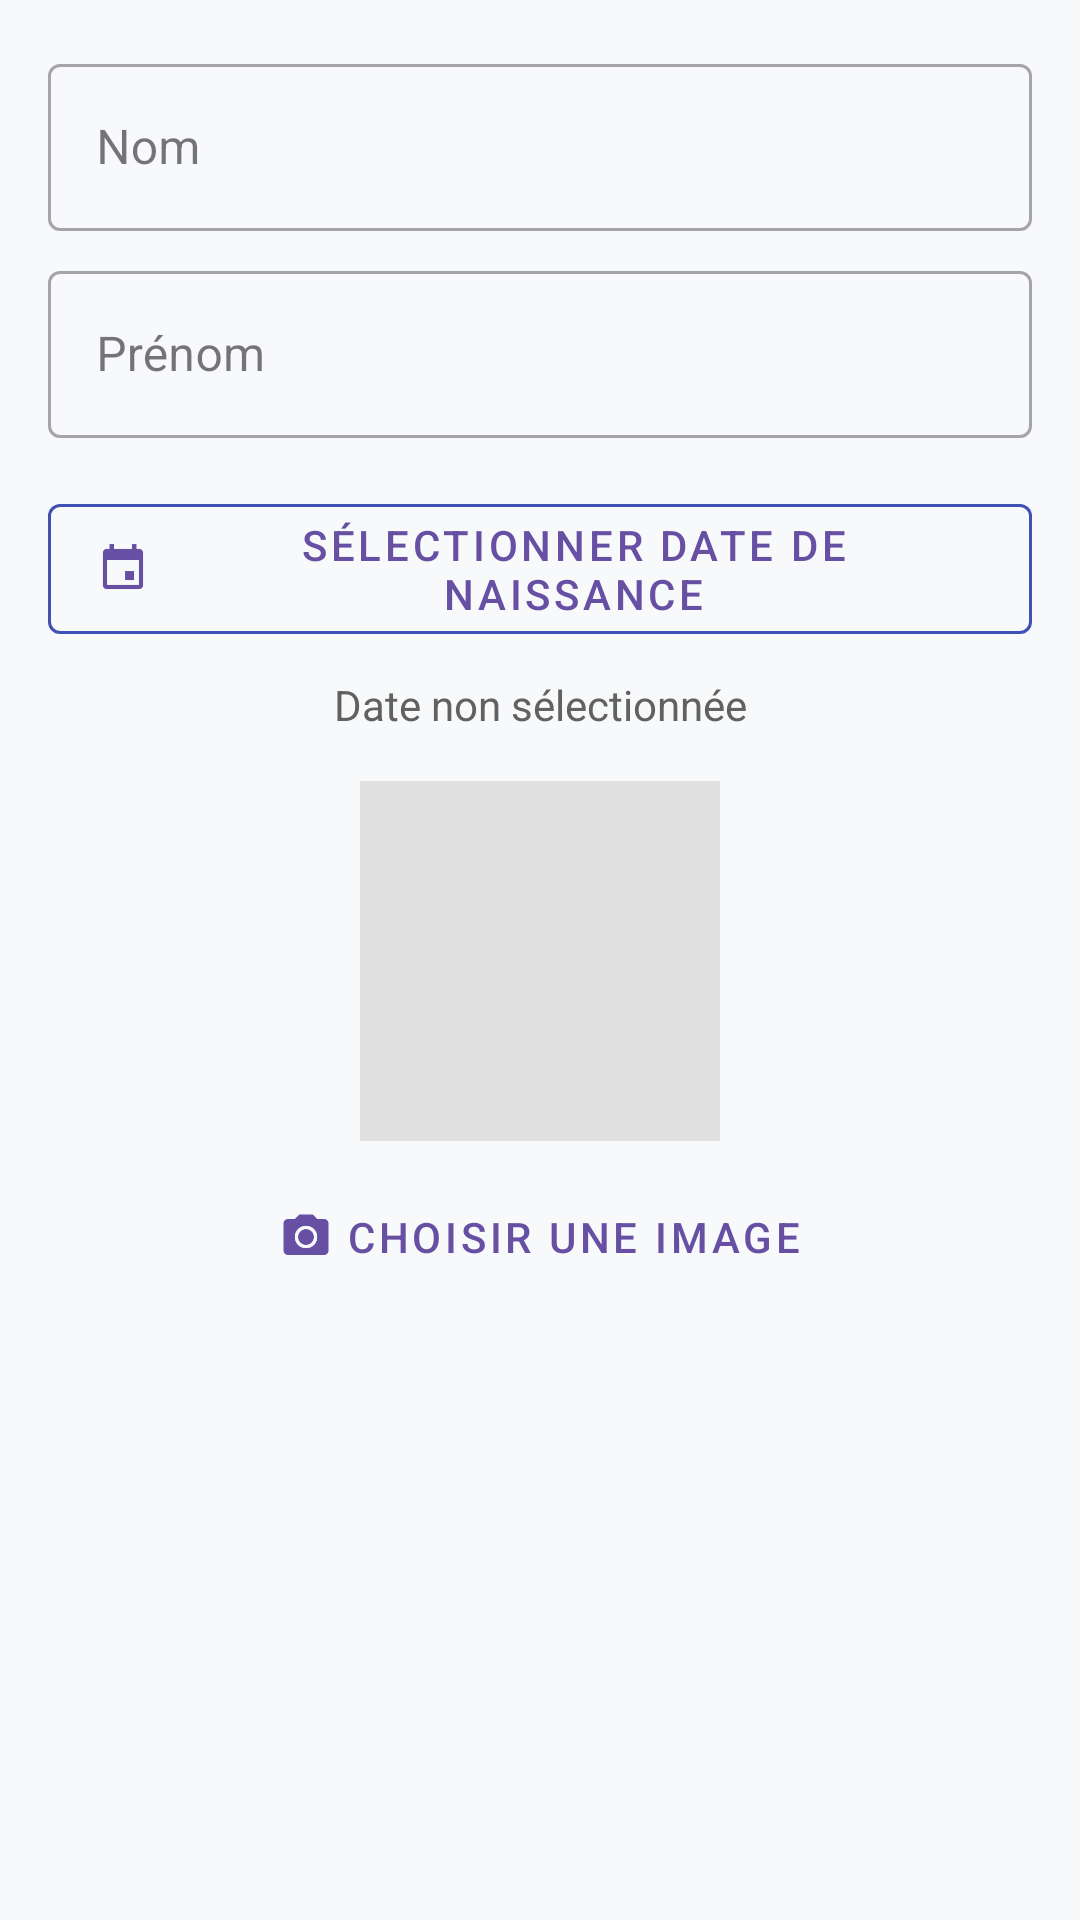

Layout XML and referenced resources for this Android screen:
<!-- AndroidManifest.xml: application theme Theme.TP_SQLITE -->
<!-- res/layout/etudiant_edit_item.xml -->
<?xml version="1.0" encoding="utf-8"?>
<LinearLayout xmlns:android="http://schemas.android.com/apk/res/android"
    xmlns:app="http://schemas.android.com/apk/res-auto"
    android:layout_width="match_parent"
    android:layout_height="wrap_content"
    android:orientation="vertical"
    android:padding="16dp"
    android:background="#F8F9FA">

    
    <com.google.android.material.textfield.TextInputLayout
        android:layout_width="match_parent"
        android:layout_height="wrap_content"
        android:hint="Nom"
        style="@style/Widget.MaterialComponents.TextInputLayout.OutlinedBox"
        android:layout_marginBottom="8dp">

        <com.google.android.material.textfield.TextInputEditText
            android:id="@+id/nom"
            android:layout_width="match_parent"
            android:layout_height="wrap_content"/>
    </com.google.android.material.textfield.TextInputLayout>

    
    <com.google.android.material.textfield.TextInputLayout
        android:layout_width="match_parent"
        android:layout_height="wrap_content"
        android:hint="Prénom"
        style="@style/Widget.MaterialComponents.TextInputLayout.OutlinedBox"
        android:layout_marginBottom="16dp">

        <com.google.android.material.textfield.TextInputEditText
            android:id="@+id/prenom"
            android:layout_width="match_parent"
            android:layout_height="wrap_content"/>
    </com.google.android.material.textfield.TextInputLayout>

    
    <com.google.android.material.button.MaterialButton
        android:id="@+id/btnDatePicker"
        android:layout_width="match_parent"
        android:layout_height="wrap_content"
        android:text="Sélectionner Date de Naissance"
        style="@style/Widget.MaterialComponents.Button.OutlinedButton"
        app:icon="@drawable/ic_calendar"
        app:strokeColor="#3F51B5"/>

    <TextView
        android:id="@+id/dateDisplay"
        android:layout_width="match_parent"
        android:layout_height="wrap_content"
        android:text="Date non sélectionnée"
        android:textColor="#616161"
        android:layout_marginTop="8dp"
        android:gravity="center"/>

    
    <LinearLayout
        android:layout_width="match_parent"
        android:layout_height="wrap_content"
        android:orientation="vertical"
        android:gravity="center"
        android:layout_marginTop="16dp">

        <ImageView
            android:id="@+id/image_preview"
            android:layout_width="120dp"
            android:layout_height="120dp"
            android:scaleType="centerCrop"
            android:background="#E0E0E0"
            android:contentDescription="Photo de l'étudiant"
            android:layout_marginBottom="8dp"/>

        <com.google.android.material.button.MaterialButton
            android:id="@+id/choose_image_button"
            android:layout_width="wrap_content"
            android:layout_height="wrap_content"
            android:text="Choisir une Image"
            style="@style/Widget.MaterialComponents.Button.TextButton"
            app:icon="@drawable/ic_camera"/>
    </LinearLayout>
</LinearLayout>
<!-- resources referenced by this layout -->
<resources>
  <!-- drawable ic_calendar: png bitmap (drawable, 655 bytes) -->
  <!-- drawable ic_camera: png bitmap (drawable, 1247 bytes) -->
  <style name="Theme.TP_SQLITE" parent="Base.Theme.TP_SQLITE" />
  <style name="Base.Theme.TP_SQLITE" parent="Theme.Material3.DayNight.NoActionBar">
          
          
      </style>
</resources>
